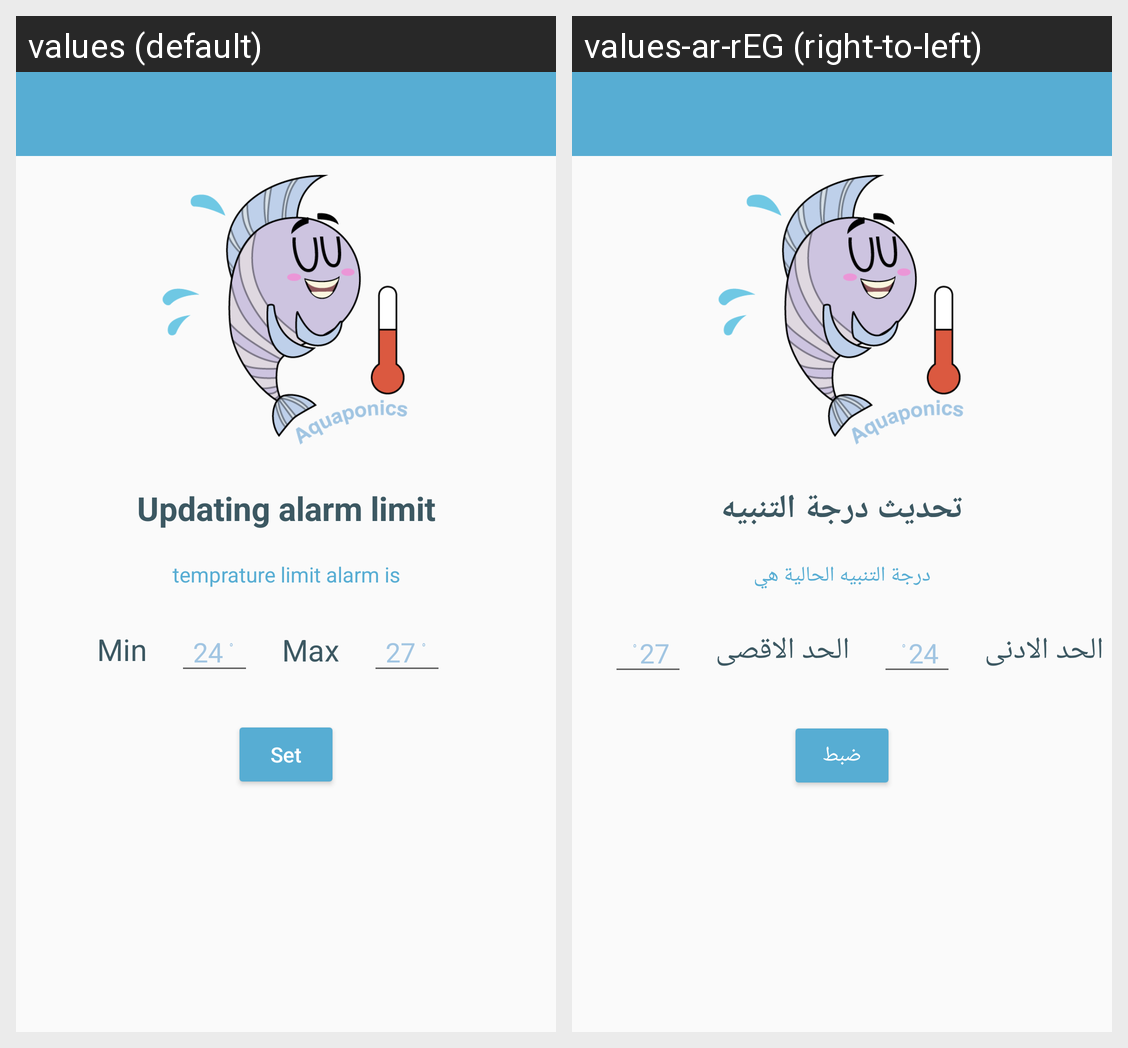

This grid shows one Android layout under two languages. Give, for every string resource on the screen, its name, the default text and each shown locale's text.
Android screen res/layout/activity_alarm.xml rendered under 2 locales, left to right: values (default), values-ar-rEG (right-to-left). Device: Nexus 5 (rendered at 1080×1920; each locale shown at half size, 540×960, under a caption strip naming it); theme AppTheme.
Strings drawn on this screen, with the default value and each locale's value (text and hints the layout hard-codes, and strings that could not be matched under every locale, appear in the picture but are not listed):

alarm_limit_title
  values: Updating alarm limit
  values-ar-rEG: تحديث درجة التنبيه

temprature_limit_alarm
  values: temprature limit alarm is
  values-ar-rEG: درجة التنبيه الحالية هي

min
  values: Minْ
  values-ar-rEG: الحد الادنى

max
  values: Max
  values-ar-rEG: الحد الاقصى

set
  values: Set
  values-ar-rEG: ضبط
